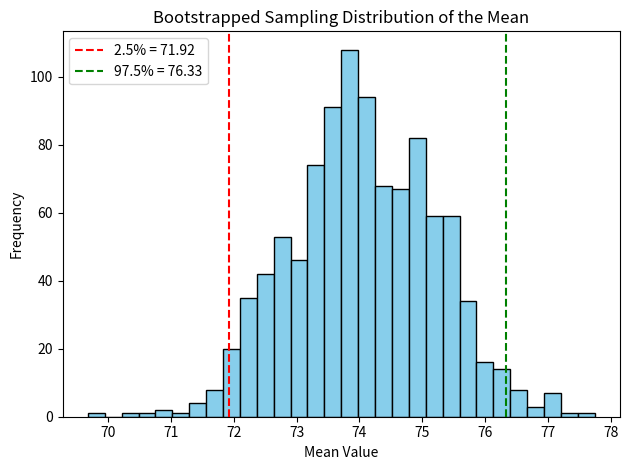

Reproduce this figure in Python.
# _0119_bootstrap_confidence_interval.py
# DST_Q3 – Statistics
# Estimate confidence interval of the mean using bootstrapping

import numpy as np
import matplotlib.pyplot as plt

# 🎯 Simulated dataset (e.g., test scores)
data = np.random.normal(loc=75, scale=10, size=50)

# 🔁 Bootstrapping
n_iterations = 1000
sample_means = []

for _ in range(n_iterations):
    sample = np.random.choice(data, size=len(data), replace=True)
    sample_mean = np.mean(sample)
    sample_means.append(sample_mean)

# 🧮 Confidence Interval (95%)
lower_bound = np.percentile(sample_means, 2.5)
upper_bound = np.percentile(sample_means, 97.5)

# 🖨️ Results
print(f"Original Sample Mean: {np.mean(data):.2f}")
print(f"Bootstrapped 95% CI: ({lower_bound:.2f}, {upper_bound:.2f})")

# 📊 Plot
plt.hist(sample_means, bins=30, color="skyblue", edgecolor="black")
plt.axvline(lower_bound, color="red", linestyle="--", label=f"2.5% = {lower_bound:.2f}")
plt.axvline(upper_bound, color="green", linestyle="--", label=f"97.5% = {upper_bound:.2f}")
plt.title("Bootstrapped Sampling Distribution of the Mean")
plt.xlabel("Mean Value")
plt.ylabel("Frequency")
plt.legend()
plt.tight_layout()
plt.show()
